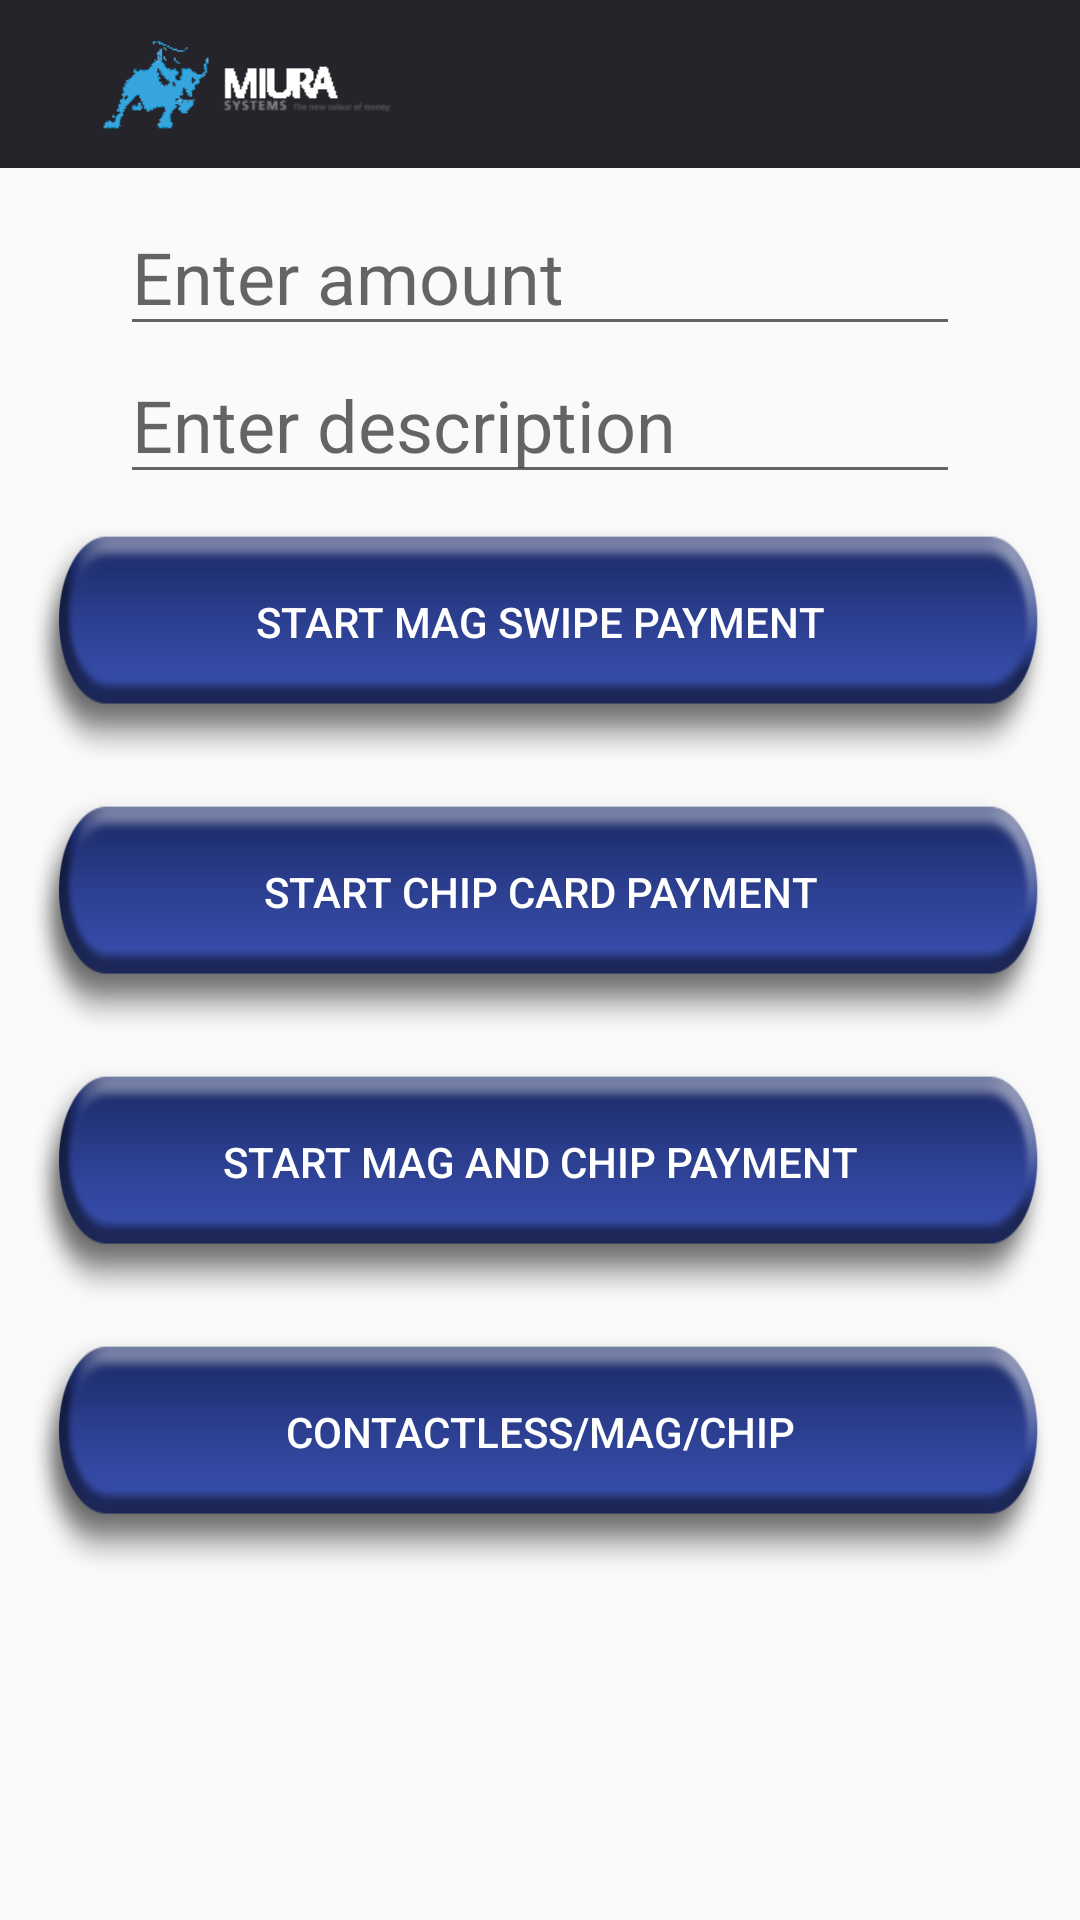

Here is an Android app screen rendered from its layout file. Give the layout XML and the strings, colors and styles it references.
<!-- AndroidManifest.xml: application theme AppTheme -->
<!-- res/layout/actvity_payment_data.xml -->
<?xml version="1.0" encoding="utf-8"?>
<RelativeLayout xmlns:android="http://schemas.android.com/apk/res/android"
    android:layout_width="match_parent"
    android:layout_height="match_parent"
    android:clickable="true"
    android:focusableInTouchMode="true"
    android:screenOrientation="sensorLandscape">

    <include
        android:id="@+id/toolbar"
        layout="@layout/app_toolbar" />

    <ScrollView xmlns:android="http://schemas.android.com/apk/res/android"
        android:layout_width="match_parent"
        android:layout_height="match_parent"
        android:layout_below="@+id/toolbar">

        <LinearLayout
            android:layout_width="match_parent"
            android:layout_height="wrap_content"
            android:gravity="center"
            android:orientation="vertical"
            android:padding="10dp">

            <EditText
                android:id="@+id/payment_data_et_amount"
                android:layout_width="280dp"
                android:layout_height="wrap_content"
                android:hint="@string/EntAmount"
                android:imeOptions="actionDone"
                android:inputType="numberDecimal"
                android:textSize="24sp" />

            <EditText
                android:id="@+id/payment_data_et_description"
                android:layout_width="280dp"
                android:layout_height="wrap_content"
                android:hint="@string/EnterDescrip"
                android:maxLines="1"
                android:imeOptions="actionDone"
                android:textSize="24sp" />

            <Button
                android:id="@+id/payment_data_b_mag_payment"
                style="@style/Widget.AppCompat.Button.Colored"
                android:layout_width="match_parent"
                android:layout_height="80dp"
                android:paddingBottom="15dp"
                android:layout_marginTop="10dp"
                android:background="@drawable/button_effect"
                android:text="@string/StartMag" />

            <Button
                android:id="@+id/payment_data_b_chip_payment"
                style="@style/Widget.AppCompat.Button.Colored"
                android:layout_width="match_parent"
                android:layout_height="80dp"
                android:paddingBottom="15dp"
                android:layout_marginTop="10dp"
                android:background="@drawable/button_effect"
                android:text="@string/StartChip" />

            <Button
                android:id="@+id/payment_data_b_magchip_payment"
                style="@style/Widget.AppCompat.Button.Colored"
                android:layout_width="match_parent"
                android:layout_height="80dp"
                android:paddingBottom="15dp"
                android:layout_marginTop="10dp"
                android:background="@drawable/button_effect"
                android:text="@string/StartBoth" />

            <Button
                android:id="@+id/payment_contactless"
                style="@style/Widget.AppCompat.Button.Colored"
                android:layout_width="match_parent"
                android:layout_height="80dp"
                android:paddingBottom="15dp"
                android:layout_marginTop="10dp"
                android:background="@drawable/button_effect"
                android:text="@string/Contactless" />

        </LinearLayout>
    </ScrollView>
</RelativeLayout>
<!-- res/layout/app_toolbar.xml (included above) -->
<android.support.v7.widget.Toolbar xmlns:android="http://schemas.android.com/apk/res/android"
    xmlns:app="http://schemas.android.com/apk/res-auto"
    android:layout_width="match_parent"
    android:layout_height="?attr/actionBarSize"
    android:background="@color/primary"
    app:popupTheme="@style/Theme.AppCompat"
    android:theme="@style/ToolbarTheme">
    <include layout="@layout/header_view" />

</android.support.v7.widget.Toolbar>
<!-- res/layout/header_view.xml (included above) -->
<RelativeLayout xmlns:android="http://schemas.android.com/apk/res/android"
    android:id="@+id/base_header_layout"
    android:layout_width="match_parent"
    android:layout_height="wrap_content">

    <android.support.v7.widget.Toolbar
        android:id="@+id/toolbar"
        android:layout_width="match_parent"
        android:layout_height="wrap_content"
        android:minHeight="?attr/actionBarSize"
        android:background="@color/primary">

        <FrameLayout
            android:id="@+id/base_header_image"
            android:layout_width="match_parent"
            android:layout_height="match_parent"
            android:contentDescription="@string/common_error">

            <ImageView
                android:layout_width="100dp"
                android:layout_height="match_parent"
                android:layout_gravity="left|center_vertical"
                android:src="@drawable/logo" />
        </FrameLayout>

    </android.support.v7.widget.Toolbar>

</RelativeLayout>
<!-- resources referenced by this layout -->
<resources>
  <color name="primary">#25242A</color>
  <!-- drawable button_effect (drawable) -->
  <?xml version="1.0" encoding="utf-8"?>
  <selector xmlns:android="http://schemas.android.com/apk/res/android">
  
  
    <itme android:drawable="@drawable/blue_btn"/>
    <item android:state_pressed="true"  android:drawable="@drawable/orgbtn"/>
    <item android:state_hovered="true" android:drawable="@drawable/orgbtn"/>
    <item android:state_selected="true" android:drawable="@drawable/orgbtn"/>
    <item android:state_focused="false"  android:drawable="@drawable/blue_btn"/>
    
  </selector>
  <!-- drawable logo: png bitmap (drawable-hdpi, 5651 bytes) -->
  <string name="Contactless">Contactless/Mag/Chip</string>
  <string name="EntAmount">Enter amount</string>
  <string name="EnterDescrip">Enter description</string>
  <string name="StartBoth">Start mag and chip payment</string>
  <string name="StartChip">Start chip card payment</string>
  <string name="StartMag">Start mag swipe payment</string>
  <string name="common_error">common_error"</string>
  <style name="ToolbarTheme" parent="Theme.AppCompat">
          <item name="android:textColorPrimary">@android:color/white</item>
          <item name="actionMenuTextColor">@android:color/white</item>
          <item name="android:textColorSecondary">@android:color/white</item>
      </style>
  <style name="AppTheme" parent="Theme.AppCompat.Light.NoActionBar">
          
          <item name="colorPrimary">@color/colorPrimary</item>
          <item name="colorPrimaryDark">@color/primary</item>
          <item name="colorAccent">@color/colorAccent</item>
          <item name="android:windowActionBar">false</item>
          <item name="android:windowNoTitle">true</item>
      </style>
  <!-- drawable blue_btn: png bitmap (drawable, 22017 bytes) -->
  <!-- drawable orgbtn: png bitmap (drawable, 20458 bytes) -->
  <color name="colorPrimary">#3F51B5</color>
  <color name="colorAccent">#3261AB</color>
</resources>
